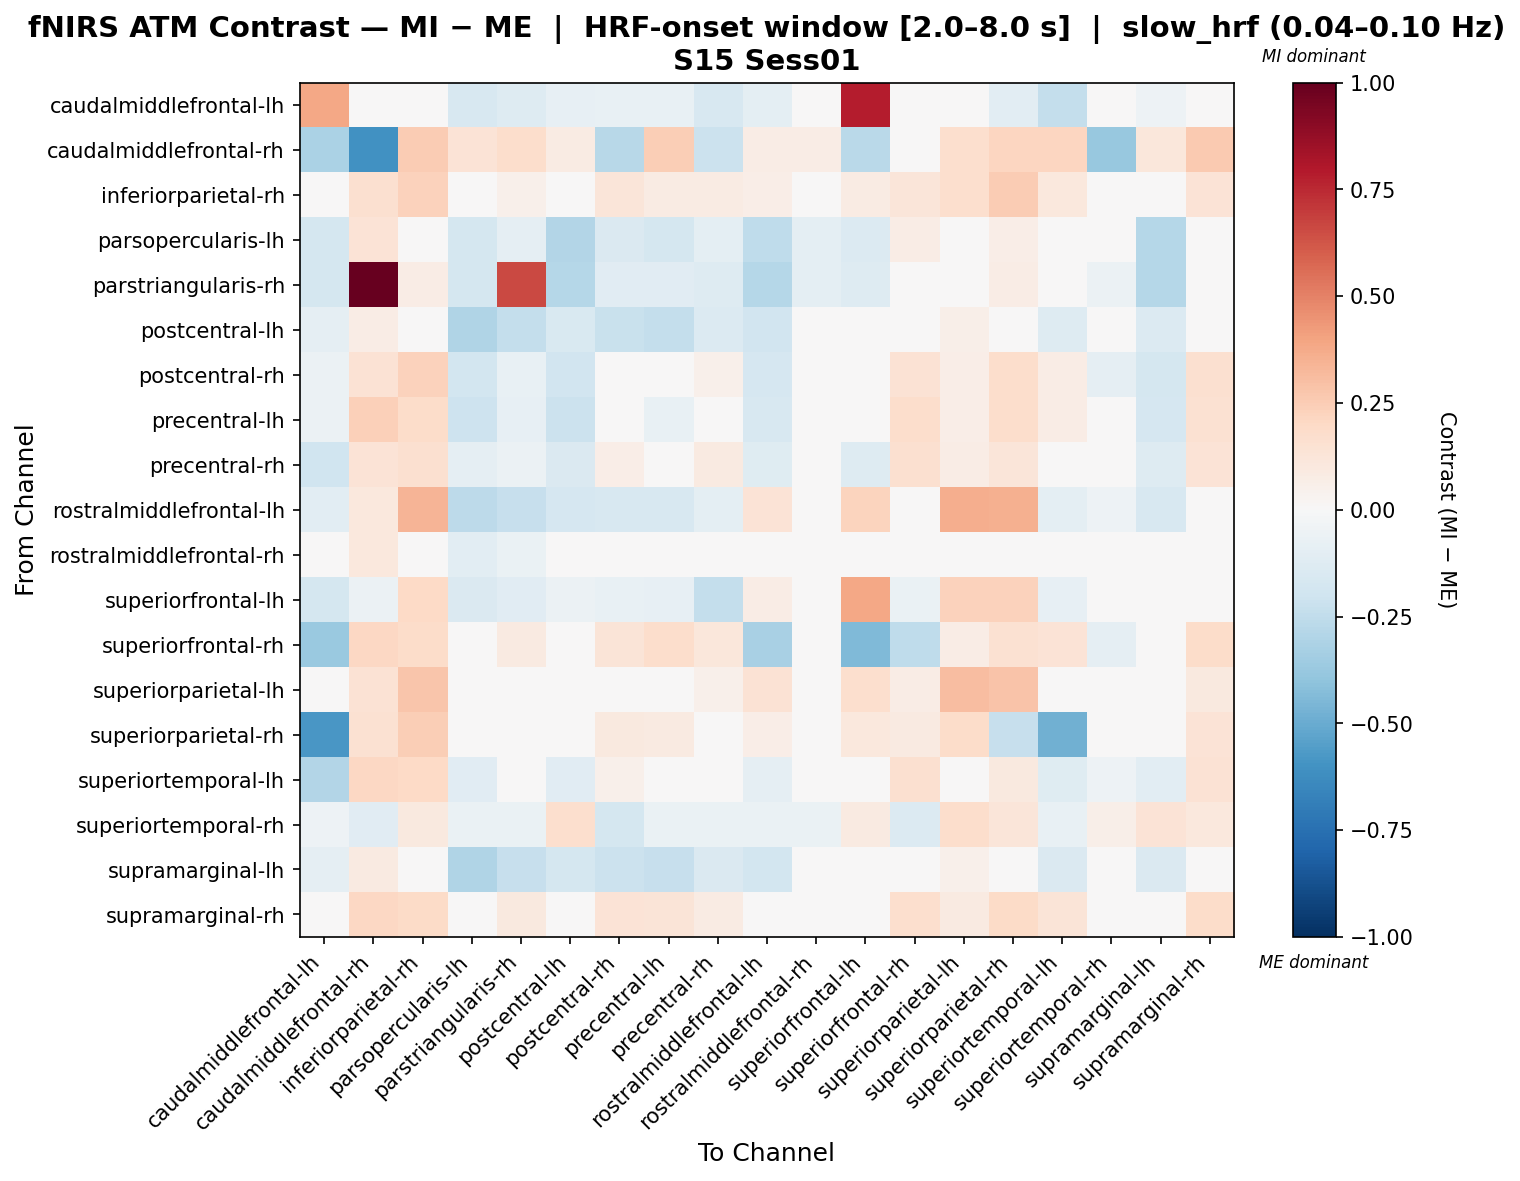

The data file committed next to this chart (first rows):
, caudalmiddlefrontal-lh, caudalmiddlefrontal-rh, inferiorparietal-rh, parsopercularis-lh, parstriangularis-rh, postcentral-lh, postcentral-rh, precentral-lh, precentral-rh, rostralmiddlefrontal-lh, rostralmiddlefrontal-rh, superiorfrontal-lh, superiorfrontal-rh, superiorparietal-lh, superiorparietal-rh, superiortemporal-lh, superiortemporal-rh, supramarginal-lh, supramarginal-rh
caudalmiddlefrontal-lh, 0.3869, 0.01735, 0.007047, -0.1633, -0.1317, -0.08468, -0.07536, -0.07536, -0.1594, -0.09845, 0.002994, 0.7833, -0.00297, 0.01171, -0.1046, -0.2402, -0.03753, -0.05204, 0.01637
caudalmiddlefrontal-rh, -0.3141, -0.609, 0.2541, 0.1351, 0.1784, 0.08041, -0.2766, 0.2447, -0.213, 0.07568, 0.07568, -0.2701, 0.04136, 0.1688, 0.2163, 0.2116, -0.3765, 0.1135, 0.2636
inferiorparietal-rh, -0.005291, 0.164, 0.2334, -0.02237, 0.05014, 0.007575, 0.1245, 0.08489, 0.08213, 0.06734, -0.03607, 0.08345, 0.1175, 0.1679, 0.2531, 0.1052, 0.007816, 0.02766, 0.1379
parsopercularis-lh, -0.1738, 0.1334, 0.04986, -0.1771, -0.08672, -0.2947, -0.1447, -0.1762, -0.09387, -0.2526, -0.09493, -0.137, 0.07096, -0.03351, 0.06568, -0.02894, -0.04219, -0.2842, 0.04986
parstriangularis-rh, -0.1761, 1.0, 0.07334, -0.1738, 0.6633, -0.2814, -0.114, -0.114, -0.1272, -0.2814, -0.09412, -0.1292, 0.04942, -0.04627, 0.07334, -0.03202, -0.05792, -0.2814, 0.04942
postcentral-lh, -0.09363, 0.07523, 0.0296, -0.3019, -0.2354, -0.1515, -0.2209, -0.2365, -0.136, -0.1935, -0.04024, -0.02566, 0.001541, 0.06106, 0.03646, -0.1269, 0.02217, -0.1393, 0.02468
postcentral-rh, -0.05781, 0.1462, 0.2273, -0.1799, -0.07295, -0.194, -0.03312, -0.03597, 0.05333, -0.1674, -0.01196, -0.02209, 0.143, 0.0671, 0.1778, 0.07216, -0.09344, -0.179, 0.1608
precentral-lh, -0.05875, 0.2372, 0.1868, -0.2037, -0.08014, -0.2138, -0.01519, -0.07711, 0.004531, -0.1595, -0.0159, -0.03275, 0.1746, 0.06267, 0.1729, 0.07494, -0.04002, -0.1663, 0.1495
precentral-rh, -0.201, 0.1364, 0.1631, -0.09068, -0.05903, -0.1464, 0.06795, 0.003507, 0.09166, -0.1247, -0.02553, -0.1327, 0.1597, 0.07127, 0.1198, 0.007081, -0.04746, -0.1263, 0.1334
rostralmiddlefrontal-lh, -0.1082, 0.1069, 0.3361, -0.2652, -0.2316, -0.1649, -0.1582, -0.1582, -0.09822, 0.1361, -0.00154, 0.2266, -0.0382, 0.3656, 0.3522, -0.09826, -0.05434, -0.1582, 0.01183
rostralmiddlefrontal-rh, 0.03277, 0.1036, 0.0004046, -0.1032, -0.06706, -0.01254, -0.006069, 0.0004046, 0.005563, 0.03136, 0.02498, 0.0004046, 0.0262, 0.0004046, 0.001618, 0.001618, -0.04127, 0.0004046, 0.0004046
superiorfrontal-lh, -0.1785, -0.0624, 0.2023, -0.1481, -0.1136, -0.06116, -0.07402, -0.07895, -0.2418, 0.07745, -0.03044, 0.3898, -0.06633, 0.2291, 0.2312, -0.08195, -0.004857, -0.01873, 0.03079
superiorfrontal-rh, -0.3716, 0.2055, 0.1828, 0.02543, 0.09233, -0.003004, 0.127, 0.173, 0.1159, -0.3265, -0.007902, -0.4443, -0.2523, 0.07603, 0.1494, 0.1388, -0.09203, 0.03128, 0.1802
superiorparietal-lh, -0.01013, 0.1481, 0.281, -0.03514, -0.003993, 0.02951, 0.03663, 0.03663, 0.05086, 0.1476, -0.03572, 0.166, 0.07413, 0.3092, 0.2868, 0.02526, 0.011, 0.0347, 0.09819
superiorparietal-rh, -0.5803, 0.1528, 0.2453, -0.02486, 0.03067, 0.04343, 0.09756, 0.08995, 0.04431, 0.06783, -0.033, 0.1034, 0.08817, 0.1862, -0.2288, -0.4787, 0.01331, 0.04378, 0.139
superiortemporal-lh, -0.2924, 0.2093, 0.2015, -0.1143, -0.03765, -0.1108, 0.05294, 0.04243, 0.004354, -0.0867, -0.000234, -0.02974, 0.1565, 0.04984, 0.09454, -0.1236, -0.05422, -0.1048, 0.1429
superiortemporal-rh, -0.0517, -0.11, 0.1001, -0.06772, -0.06772, 0.1642, -0.1778, -0.06772, -0.06772, -0.06772, -0.06772, 0.09254, -0.1354, 0.1727, 0.1246, -0.07619, 0.05507, 0.1406, 0.1077
supramarginal-lh, -0.08687, 0.09045, 0.02781, -0.2982, -0.2283, -0.1732, -0.216, -0.2327, -0.1438, -0.1847, -0.03388, -0.01604, 0.01609, 0.05161, 0.01867, -0.1406, 0.01192, -0.1444, 0.03158
supramarginal-rh, -0.00759, 0.2061, 0.1886, 0.006376, 0.1002, 0.01048, 0.1405, 0.1287, 0.08371, -0.005713, -0.03466, 0.0315, 0.1706, 0.08765, 0.1895, 0.1324, 0.007202, 0.0315, 0.1838
